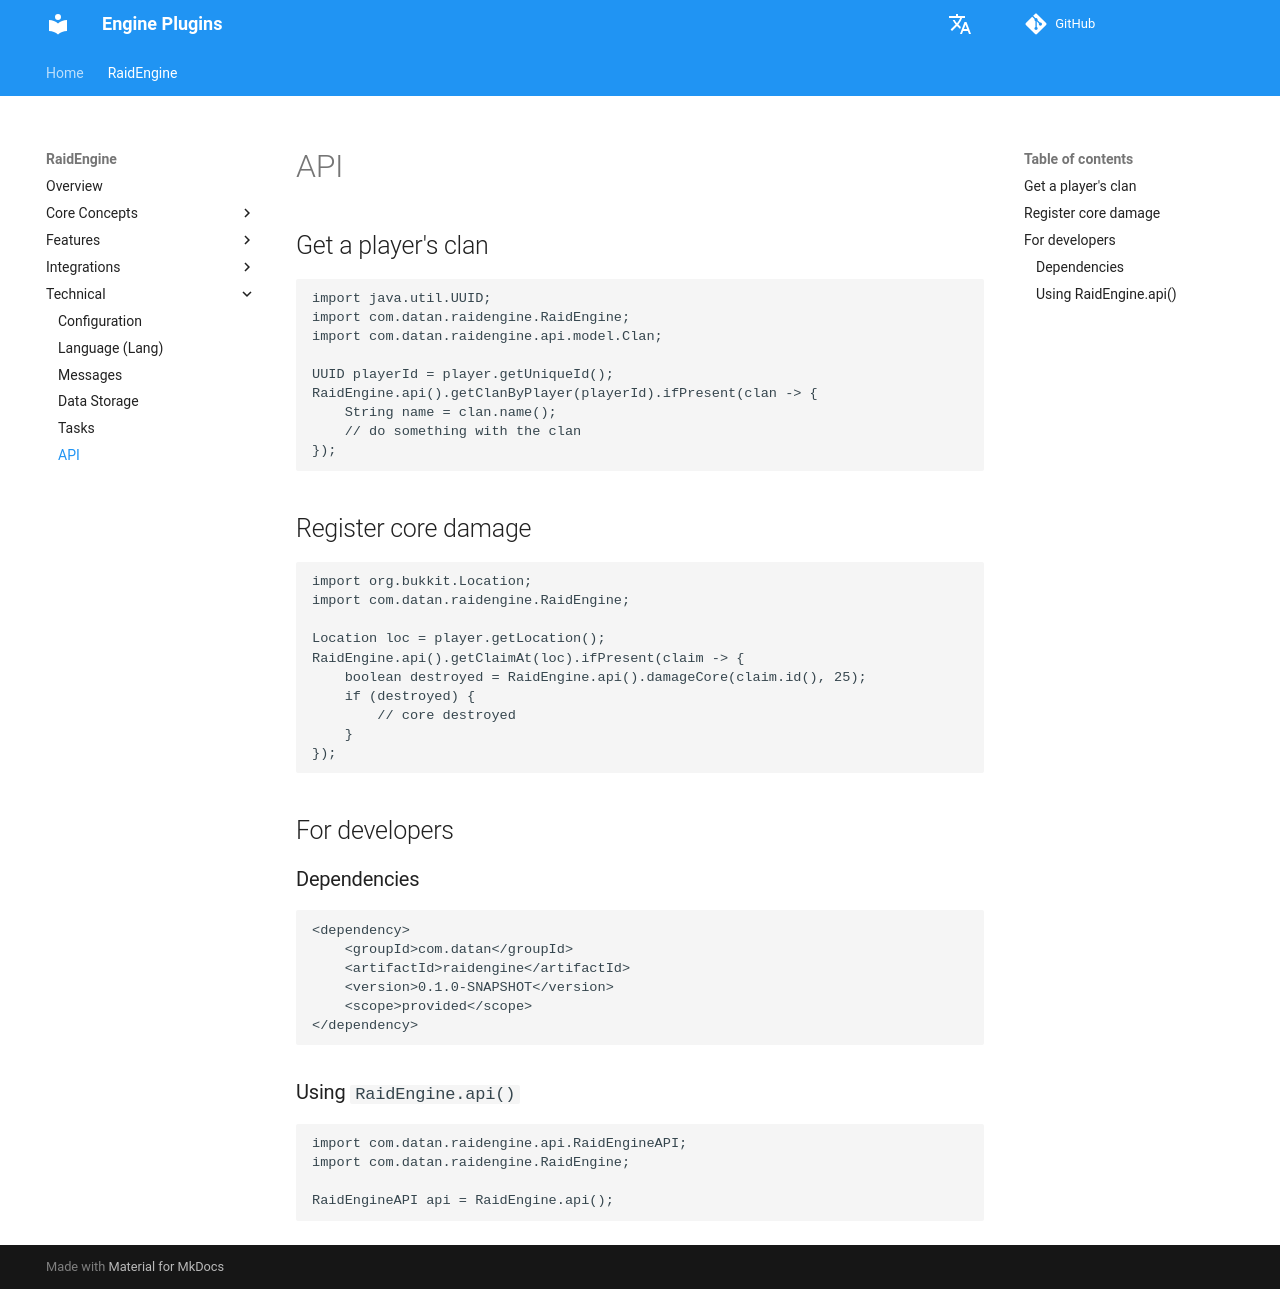

repository: dathannobrega/EnginePlugins-docs · page: api/index.html · generator: mkdocs

# API

## Get a player's clan

```java
import java.util.UUID;
import com.datan.raidengine.RaidEngine;
import com.datan.raidengine.api.model.Clan;

UUID playerId = player.getUniqueId();
RaidEngine.api().getClanByPlayer(playerId).ifPresent(clan -> {
    String name = clan.name();
    // do something with the clan
});
```

## Register core damage

```java
import org.bukkit.Location;
import com.datan.raidengine.RaidEngine;

Location loc = player.getLocation();
RaidEngine.api().getClaimAt(loc).ifPresent(claim -> {
    boolean destroyed = RaidEngine.api().damageCore(claim.id(), 25);
    if (destroyed) {
        // core destroyed
    }
});
```

## For developers

### Dependencies

```xml
<dependency>
    <groupId>com.datan</groupId>
    <artifactId>raidengine</artifactId>
    <version>0.1.0-SNAPSHOT</version>
    <scope>provided</scope>
</dependency>
```

### Using `RaidEngine.api()`

```java
import com.datan.raidengine.api.RaidEngineAPI;
import com.datan.raidengine.RaidEngine;

RaidEngineAPI api = RaidEngine.api();
```
